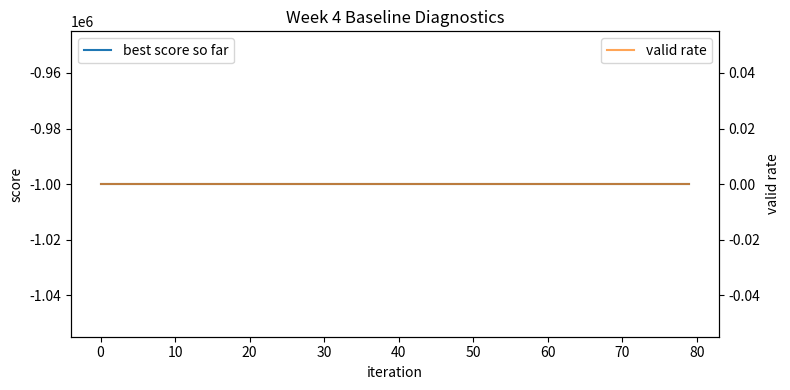

This chart was generated by the following Python code:
import math
import random
import time
from dataclasses import dataclass

SEED = 7
random.seed(SEED)

N_CIRCLES = 18
RADIUS = 0.08
BOX_MIN, BOX_MAX = 0.0, 1.0

ITERATIONS = 80
POOL_SIZE = 64
TOP_K = 8
MUTATION_STD = 0.04

print({
    'seed': SEED,
    'n_circles': N_CIRCLES,
    'radius': RADIUS,
    'iterations': ITERATIONS,
    'pool_size': POOL_SIZE,
    'top_k': TOP_K,
    'mutation_std': MUTATION_STD,
})

@dataclass
class EvalResult:
    valid: bool
    score: float
    boundary_violations: int
    overlap_violations: int

def pairwise_dist(p, q):
    return math.sqrt((p[0] - q[0]) ** 2 + (p[1] - q[1]) ** 2)

def evaluate_candidate(centers, radius):
    boundary_violations = 0
    overlap_violations = 0

    for x, y in centers:
        if x < BOX_MIN + radius or x > BOX_MAX - radius:
            boundary_violations += 1
        if y < BOX_MIN + radius or y > BOX_MAX - radius:
            boundary_violations += 1

    min_sep = 2.0 * radius
    for i in range(len(centers)):
        for j in range(i + 1, len(centers)):
            if pairwise_dist(centers[i], centers[j]) < min_sep:
                overlap_violations += 1

    valid = (boundary_violations == 0 and overlap_violations == 0)

    if not valid:
        return EvalResult(False, -1e6, boundary_violations, overlap_violations)

    if len(centers) < 2:
        spread = 0.0
    else:
        dsum = 0.0
        count = 0
        for i in range(len(centers)):
            for j in range(i + 1, len(centers)):
                dsum += pairwise_dist(centers[i], centers[j])
                count += 1
        spread = dsum / count

    return EvalResult(True, spread, 0, 0)

def random_candidate(n):
    return [
        (random.uniform(BOX_MIN, BOX_MAX), random.uniform(BOX_MIN, BOX_MAX))
        for _ in range(n)
    ]

def mutate_candidate(centers, std=MUTATION_STD):
    mutated = []
    for x, y in centers:
        nx = x + random.gauss(0.0, std)
        ny = y + random.gauss(0.0, std)
        # Keep points in box; verifier still enforces strict boundary with radius.
        nx = min(max(nx, BOX_MIN), BOX_MAX)
        ny = min(max(ny, BOX_MIN), BOX_MAX)
        mutated.append((nx, ny))
    return mutated

def build_pool(elites, pool_size, n):
    pool = []
    if not elites:
        for _ in range(pool_size):
            pool.append(random_candidate(n))
        return pool

    for _ in range(pool_size):
        if random.random() < 0.25:
            pool.append(random_candidate(n))
        else:
            base = random.choice(elites)
            pool.append(mutate_candidate(base))
    return pool

history = []
best_candidate = None
best_result = EvalResult(False, -1e9, 0, 0)
elites = []

start = time.time()
for t in range(ITERATIONS):
    pool = build_pool(elites, POOL_SIZE, N_CIRCLES)
    scored = []

    valid_count = 0
    boundary_v = 0
    overlap_v = 0

    for cand in pool:
        result = evaluate_candidate(cand, RADIUS)
        scored.append((result.score, cand, result))
        if result.valid:
            valid_count += 1
        boundary_v += result.boundary_violations
        overlap_v += result.overlap_violations

    scored.sort(key=lambda x: x[0], reverse=True)
    top_items = scored[:TOP_K]
    elites = [item[1] for item in top_items]

    top_score, top_cand, top_eval = top_items[0]
    if top_score > best_result.score:
        best_result = top_eval
        best_candidate = top_cand

    history.append({
        'iter': t,
        'best_score_this_iter': top_score,
        'best_score_so_far': best_result.score,
        'valid_rate': valid_count / POOL_SIZE,
        'boundary_violations': boundary_v,
        'overlap_violations': overlap_v,
    })

elapsed = time.time() - start
print('done in seconds:', round(elapsed, 3))
print('best valid:', best_result.valid)
print('best score:', round(best_result.score, 6))
print('final valid rate:', round(history[-1]['valid_rate'], 3))

for row in history[:5]:
    print(row)
print('...')
for row in history[-5:]:
    print(row)

try:
    import matplotlib.pyplot as plt

    xs = [h['iter'] for h in history]
    ys_best = [h['best_score_so_far'] for h in history]
    ys_valid = [h['valid_rate'] for h in history]

    fig, ax1 = plt.subplots(figsize=(8, 4))
    ax1.plot(xs, ys_best, label='best score so far')
    ax1.set_xlabel('iteration')
    ax1.set_ylabel('score')
    ax1.legend(loc='upper left')

    ax2 = ax1.twinx()
    ax2.plot(xs, ys_valid, color='tab:orange', alpha=0.7, label='valid rate')
    ax2.set_ylabel('valid rate')
    ax2.legend(loc='upper right')

    plt.title('Week 4 Baseline Diagnostics')
    plt.tight_layout()
    plt.show()
except Exception as exc:
    print('matplotlib unavailable or plotting failed:', exc)